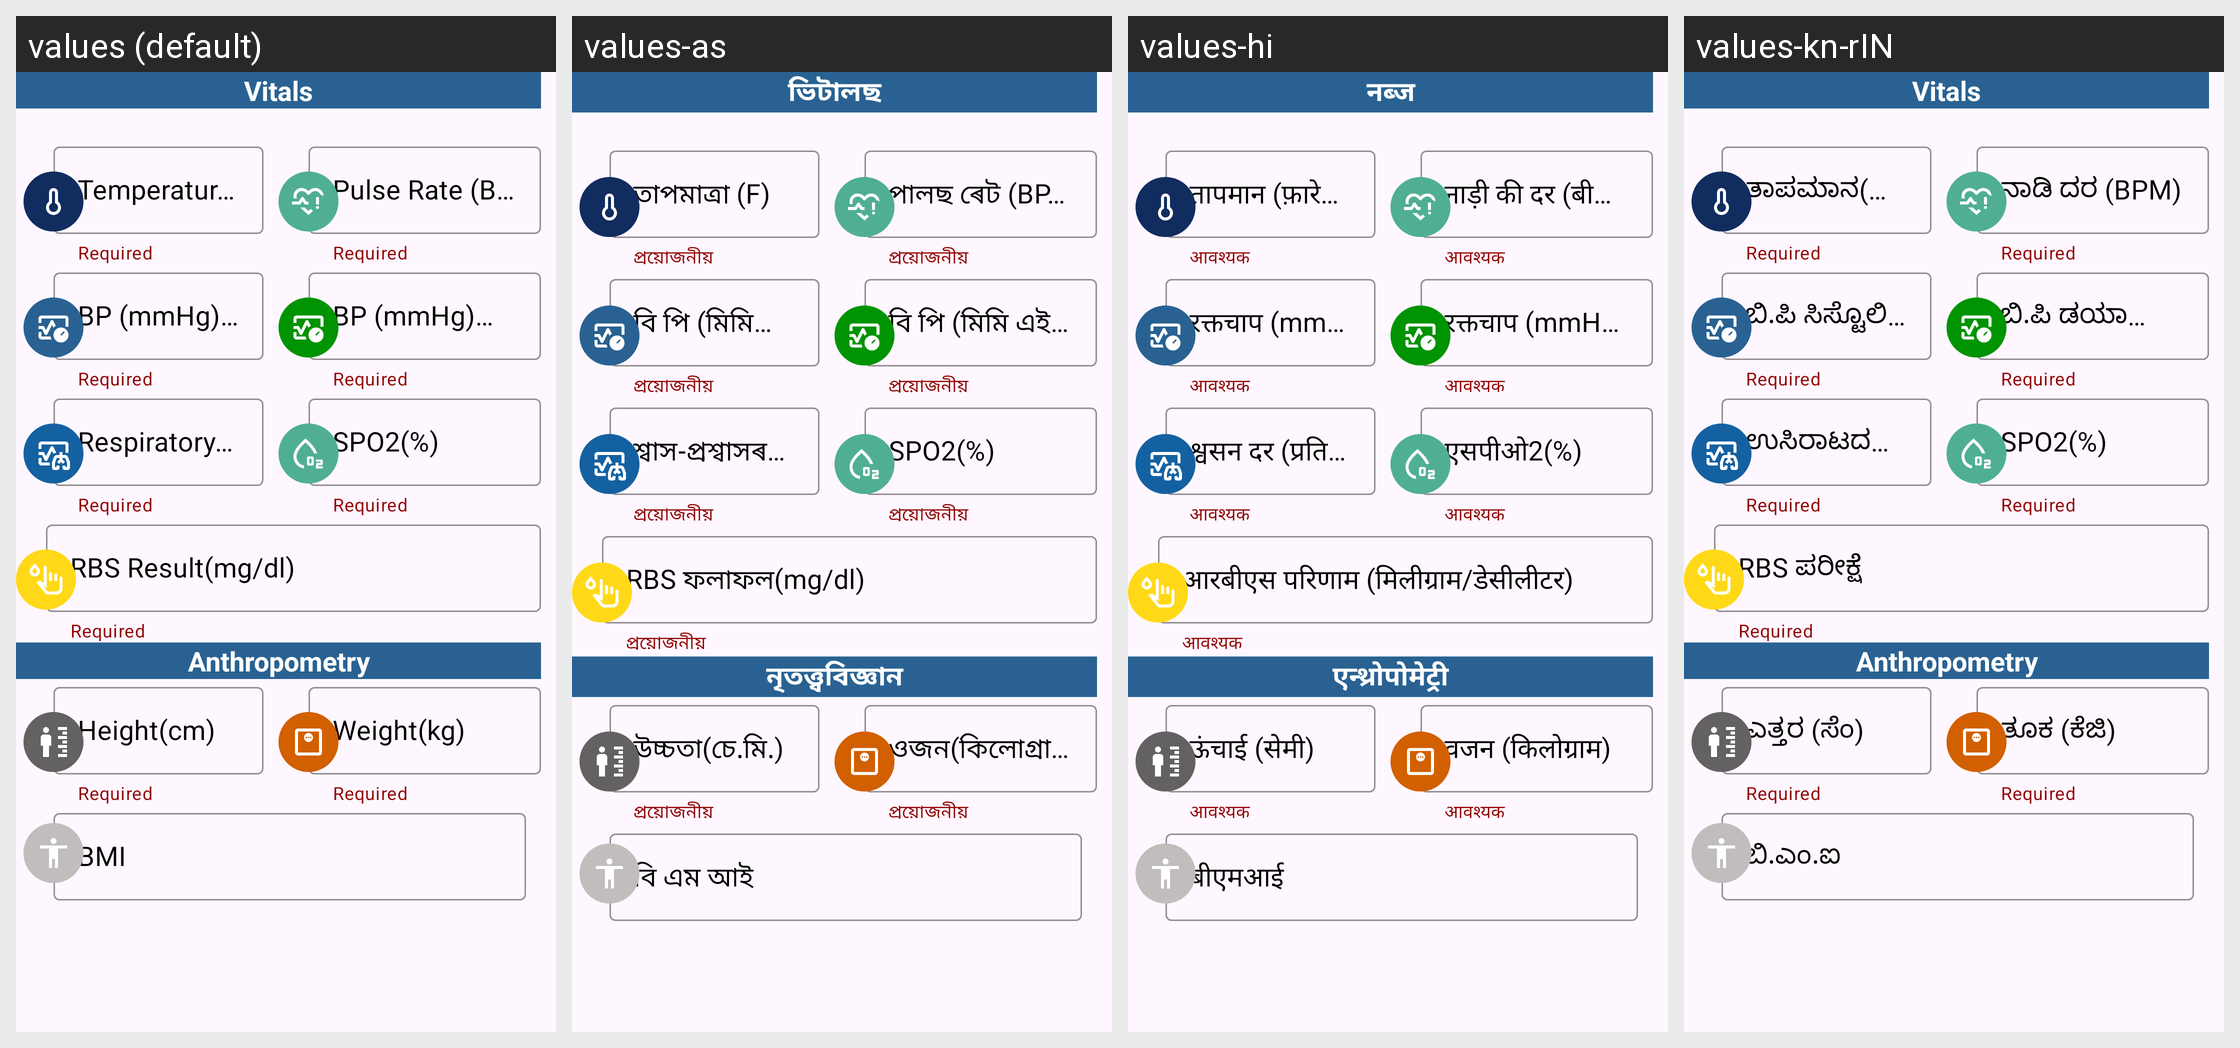

Locale-by-locale string values for the Android screen shown in this grid:
Android screen res/layout/fragment_vitals_custom.xml rendered under 4 locales, left to right: values (default), values-as, values-hi, values-kn-rIN. Device: Nexus 5 (rendered at 1080×1920; each locale shown at half size, 540×960, under a caption strip naming it); theme Theme.CHO.
Strings drawn on this screen, with the default value and each locale's value (text and hints the layout hard-codes, and strings that could not be matched under every locale, appear in the picture but are not listed):

vitals_text
  values: Vitals
  values-as: ভিটালছ
  values-hi: नब्ज
  values-kn-rIN: Vitals

temperature_f
  values: Temperature (F)
  values-as: তাপমাত্ৰা (F)
  values-hi: तापमान (फ़ारेनहाइट)
  values-kn-rIN: ತಾಪಮಾನ(ಎಫ್)

required
  values: Required
  values-as: প্ৰয়োজনীয়
  values-hi: आवश्यक
  values-kn-rIN: Required  [not translated; the default value is used]

pulse_rate_min
  values: Pulse Rate (BPM)
  values-as: পালছ ৰেট (BPM)
  values-hi: नाड़ी की दर (बीपीएम)
  values-kn-rIN: ನಾಡಿ ದರ (BPM)

bp_mmhg_systolic_text
  values: BP (mmHg) Systolic
  values-as: বি পি (মিমি এইচ জি) চিষ্টোলিক
  values-hi: रक्तचाप (mmHg) सिस्टोलिक
  values-kn-rIN: ಬಿ.ಪಿ ಸಿಸ್ಟೊಲಿಕ್

bp_mmhg_diastolic_text
  values: BP (mmHg) Diastolic
  values-as: বি পি (মিমি এইচ জি) ডায়েষ্টোলিক
  values-hi: रक्तचाप (mmHg) डायस्टोलिक
  values-kn-rIN: ಬಿ.ಪಿ ಡಯಾಸ್ಟೊಲಿಕ್

respiratory_per_min
  values: Respiratory Rate(per min)
  values-as: শ্বাস-প্ৰশ্বাসৰ হাৰ(প্ৰতি মিনিট)
  values-hi: श्वसन दर (प्रति मिनट)
  values-kn-rIN: ಉಸಿರಾಟದ ದರ (ಪ್ರತಿ ನಿಮಿಷಕ್ಕೆ)

spo2
  values: SPO2(%)
  values-as: SPO2(%)
  values-hi: एसपीओ2(%)
  values-kn-rIN: SPO2(%)

rbs_mg_dl
  values: RBS Result(mg/dl)
  values-as: RBS ফলাফল(mg/dl)
  values-hi: आरबीएस परिणाम (मिलीग्राम/डेसीलीटर)
  values-kn-rIN: RBS ಪರೀಕ್ಷೆ

anthropometry
  values: Anthropometry
  values-as: নৃতত্ত্ববিজ্ঞান
  values-hi: एन्थ्रोपोमेट्री
  values-kn-rIN: Anthropometry

height_cm
  values: Height(cm)
  values-as: উচ্চতা(চে.মি.)
  values-hi: ऊंचाई (सेमी)
  values-kn-rIN: ಎತ್ತರ (ಸೆಂ)

weight_kg_text
  values: Weight(kg)
  values-as: ওজন(কিলোগ্ৰাম)
  values-hi: वजन (किलोग्राम)
  values-kn-rIN: ತೂಕ (ಕೆಜಿ)

bmi
  values: BMI
  values-as: বি এম আই
  values-hi: बीएमआई
  values-kn-rIN: ಬಿ.ಎಂ.ಐ
